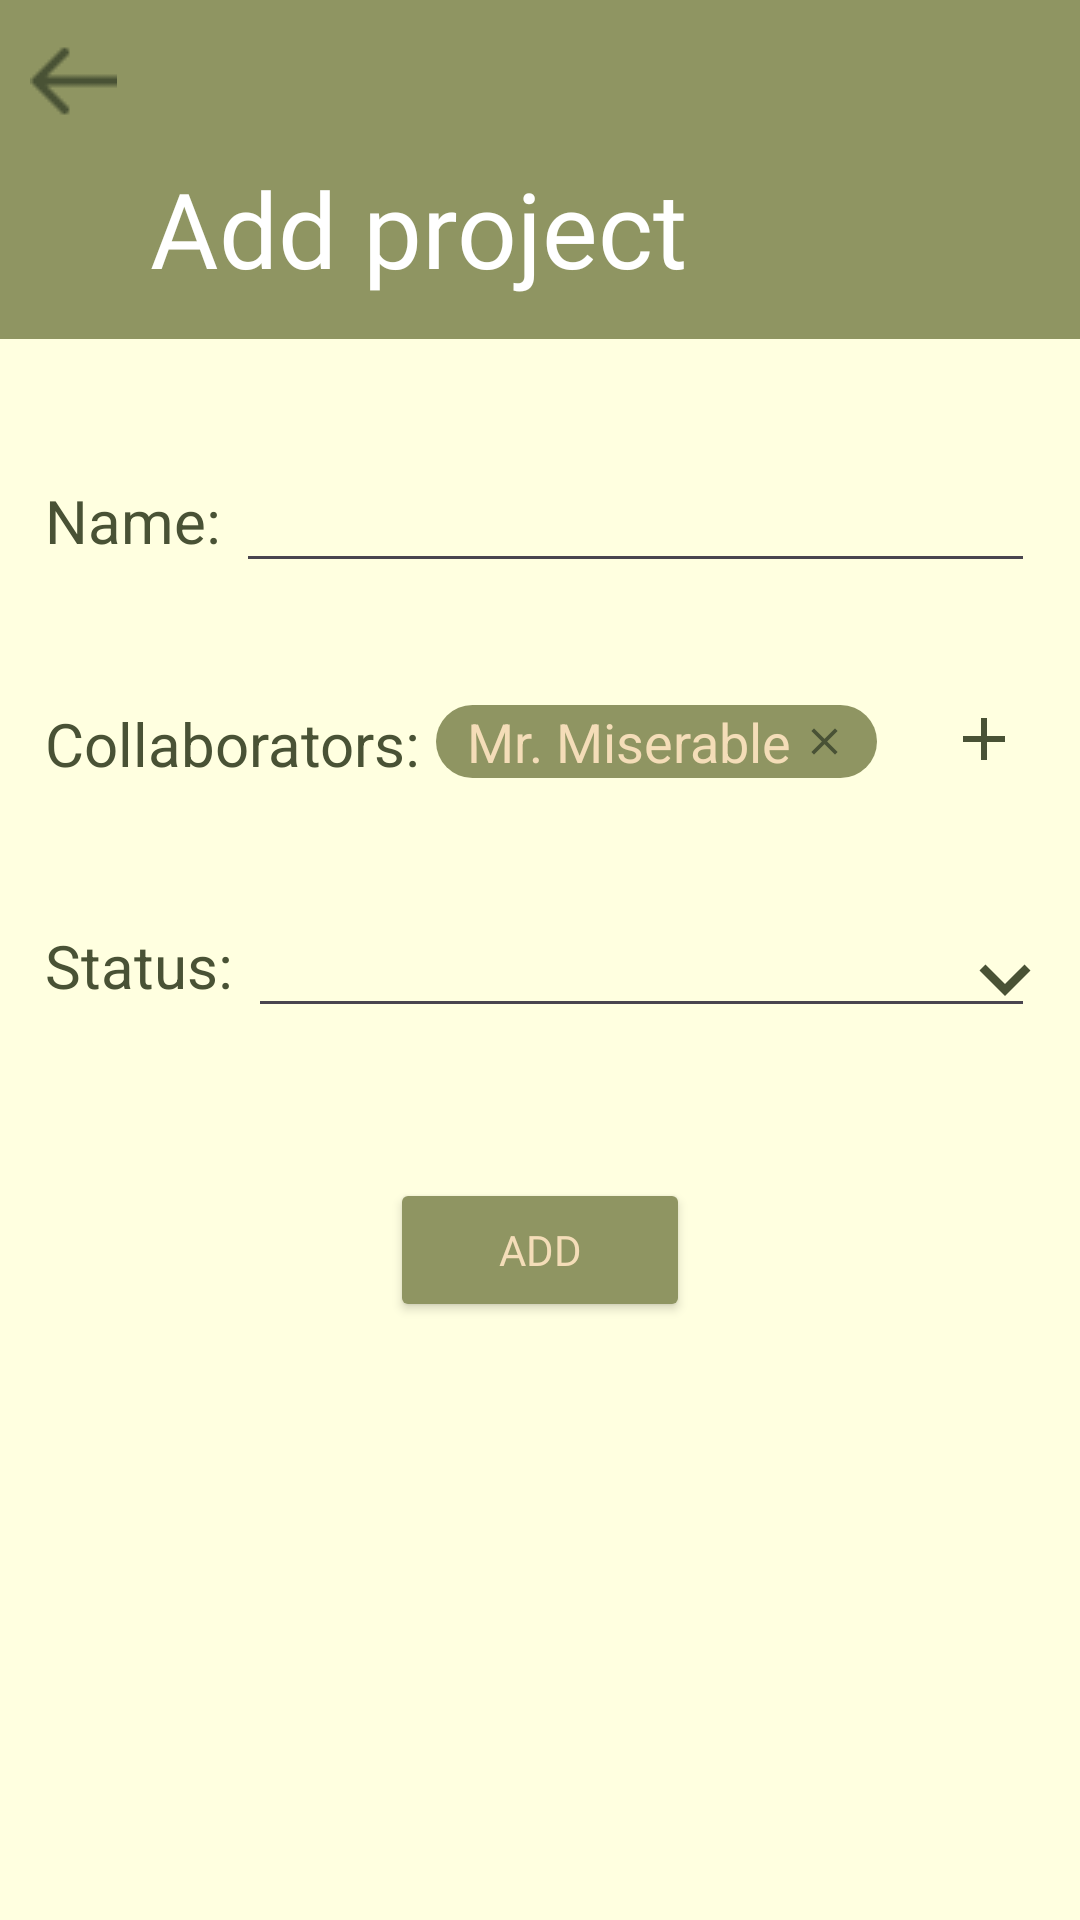

Produce the Android XML layout that renders to this screen, including the resource entries it uses.
<!-- AndroidManifest.xml: application theme Theme.SMDproj -->
<!-- res/layout/add_project.xml -->
<?xml version="1.0" encoding="utf-8"?>
<RelativeLayout xmlns:android="http://schemas.android.com/apk/res/android"
    xmlns:tools="http://schemas.android.com/tools"
    android:layout_width="match_parent"
    android:layout_height="match_parent"
    android:background="#FFFFE0"

    >
    <RelativeLayout
        android:layout_width="match_parent"
        android:orientation="vertical"
        android:layout_height="113dp"
        android:background="#8F9562"
        android:id="@+id/firstrl"
        >

        <ImageButton
            android:id="@+id/backButton"
            android:layout_width="wrap_content"
            android:layout_height="wrap_content"
            android:layout_marginLeft="10dp"
            android:layout_marginTop="15dp"
            android:background="@drawable/arrow"
            android:backgroundTint="#495235"
            tools:ignore="TouchTargetSizeCheck,SpeakableTextPresentCheck" />
        <RelativeLayout
            android:layout_width="match_parent"
            android:layout_height="match_parent"
            android:layout_below="@id/backButton">
            <TextView
                android:id="@+id/chatstv"
                android:layout_width="wrap_content"
                android:layout_height="wrap_content"
                android:text="Add project"
                android:layout_marginLeft="50dp"
                android:textSize="35sp"
                android:textColor="@color/white"
                android:fontFamily="@font/playfair_display"
                android:layout_centerVertical="true"
                />





        </RelativeLayout>
    </RelativeLayout>

    <RelativeLayout
        android:id="@+id/namerl"
        android:layout_width="match_parent"
        android:layout_height="wrap_content"
        android:layout_below="@id/firstrl"
        android:layout_marginTop="40dp">
        <TextView
            android:layout_width="wrap_content"
            android:layout_height="wrap_content"
            android:text="Name: "
            android:id="@+id/nametv"
            android:textColor="#495235"
            android:textSize="20sp"
            android:layout_marginStart="15dp"
            android:layout_centerVertical="true"
            />

        <EditText
            android:id="@+id/pname"
            android:layout_width="match_parent"
            android:layout_height="wrap_content"
            android:layout_marginEnd="15dp"
            android:layout_toRightOf="@id/nametv"
            tools:ignore="SpeakableTextPresentCheck,TouchTargetSizeCheck" />
    </RelativeLayout>

    <RelativeLayout
        android:layout_width="match_parent"
        android:layout_height="wrap_content"
        android:layout_below="@id/namerl"
        android:layout_marginTop="40dp"
        android:id="@+id/collaboratorsrl">
        <TextView
            android:layout_width="wrap_content"
            android:layout_height="wrap_content"
            android:text="Collaborators: "
            android:id="@+id/collaboratorstv"
            android:textColor="#495235"
            android:textSize="20sp"
            android:layout_marginStart="15dp"
            android:layout_centerVertical="true"
            />

        <EditText
            android:id="@+id/collab"
            android:layout_width="wrap_content"
            android:layout_height="wrap_content"
            android:background="@drawable/rectangleroundedcornersforedittexts"
            android:backgroundTint="#8F9562"
            android:text="Mr. Miserable"
            android:gravity="center"
            android:paddingLeft="10dp"
            android:paddingRight="10dp"
            android:textColor="#F4DDB8"
            android:layout_toRightOf="@id/collaboratorstv"
            android:drawableRight="@drawable/baseline_close_24"
            android:drawablePadding="4dp"
            android:layout_alignBottom="@id/collaboratorstv"
            android:layout_marginBottom="2dp"
            />

        <ImageButton
            android:layout_width="wrap_content"
            android:layout_height="wrap_content"
            android:layout_alignParentEnd="true"
            android:layout_marginRight="20dp"
            android:background="@android:color/transparent"
            android:src="@drawable/baseline_add_24_2"
            tools:ignore="SpeakableTextPresentCheck,TouchTargetSizeCheck" />


    </RelativeLayout>
    <RelativeLayout
        android:layout_marginTop="40dp"
        android:id="@+id/statusrl"
        android:layout_width="match_parent"
        android:layout_height="wrap_content"
        android:layout_below="@id/collaboratorsrl"
        >
        <TextView
            android:layout_width="wrap_content"
            android:layout_height="wrap_content"
            android:text="Status: "
            android:id="@+id/statustv"
            android:textColor="#495235"
            android:textSize="20sp"
            android:layout_marginStart="15dp"
            android:layout_centerVertical="true"
            />

        <EditText
            android:id="@+id/statuset"
            android:layout_width="match_parent"
            android:layout_height="wrap_content"
            android:layout_marginEnd="15dp"
            android:layout_toRightOf="@id/statustv"
            tools:ignore="SpeakableTextPresentCheck,TouchTargetSizeCheck" />

        <ImageButton
            android:layout_width="30dp"
            android:layout_height="30dp"
            android:layout_alignParentEnd="true"
            android:layout_marginTop="10dp"
            android:layout_marginRight="10dp"
            android:background="@android:color/transparent"
            android:src="@drawable/baseline_expand_more_24"
            tools:ignore="SpeakableTextPresentCheck,TouchTargetSizeCheck" />
    </RelativeLayout>

    <Button
        android:id="@+id/button"
        android:layout_width="100dp"
        android:layout_height="wrap_content"
        android:layout_below="@id/statusrl"
        android:layout_centerHorizontal="true"
        android:text="Add"
        android:fontFamily="@font/inter"
        android:layout_marginTop="50dp"
        android:backgroundTint="#8F9562"
        android:textColor="#F4DDB8"
        />



</RelativeLayout>
<!-- resources referenced by this layout -->
<resources>
  <color name="white">#FFFFFFFF</color>
  <!-- drawable arrow: png bitmap (drawable, 364 bytes) -->
  <!-- drawable baseline_add_24_2 (drawable) -->
  <vector android:height="24dp" android:tint="#495235"
      android:viewportHeight="24" android:viewportWidth="24"
      android:width="24dp" xmlns:android="http://schemas.android.com/apk/res/android">
      <path android:fillColor="@android:color/white" android:pathData="M19,13h-6v6h-2v-6H5v-2h6V5h2v6h6v2z"/>
  </vector>
  <!-- drawable baseline_close_24 (drawable) -->
  <vector android:height="15dp" android:tint="#495235"
      android:viewportHeight="24" android:viewportWidth="24"
      android:width="15dp" xmlns:android="http://schemas.android.com/apk/res/android">
      <path android:fillColor="@android:color/white" android:pathData="M19,6.41L17.59,5 12,10.59 6.41,5 5,6.41 10.59,12 5,17.59 6.41,19 12,13.41 17.59,19 19,17.59 13.41,12z"/>
  </vector>
  <!-- drawable baseline_expand_more_24 (drawable) -->
  <vector android:height="34dp" android:tint="#495235"
      android:viewportHeight="24" android:viewportWidth="24"
      android:width="34dp" xmlns:android="http://schemas.android.com/apk/res/android">
      <path android:fillColor="@android:color/white" android:pathData="M16.59,8.59L12,13.17 7.41,8.59 6,10l6,6 6,-6z"/>
  </vector>
  <!-- drawable rectangleroundedcornersforedittexts (drawable) -->
  <?xml version="1.0" encoding="utf-8"?>
  <selector xmlns:android="http://schemas.android.com/apk/res/android">
      <item>
          <shape android:shape="rectangle">
              <solid android:color="#8F9562"/> 
              <corners android:radius="20dp"/> 
          </shape>
      </item>
  </selector>
  <style name="Theme.SMDproj" parent="Base.Theme.SMDproj" />
  <style name="Base.Theme.SMDproj" parent="Theme.Material3.DayNight.NoActionBar">
          
          
          <item name="colorPrimary">@color/moss</item>
      </style>
  <color name="moss">#8E9462</color>
</resources>
